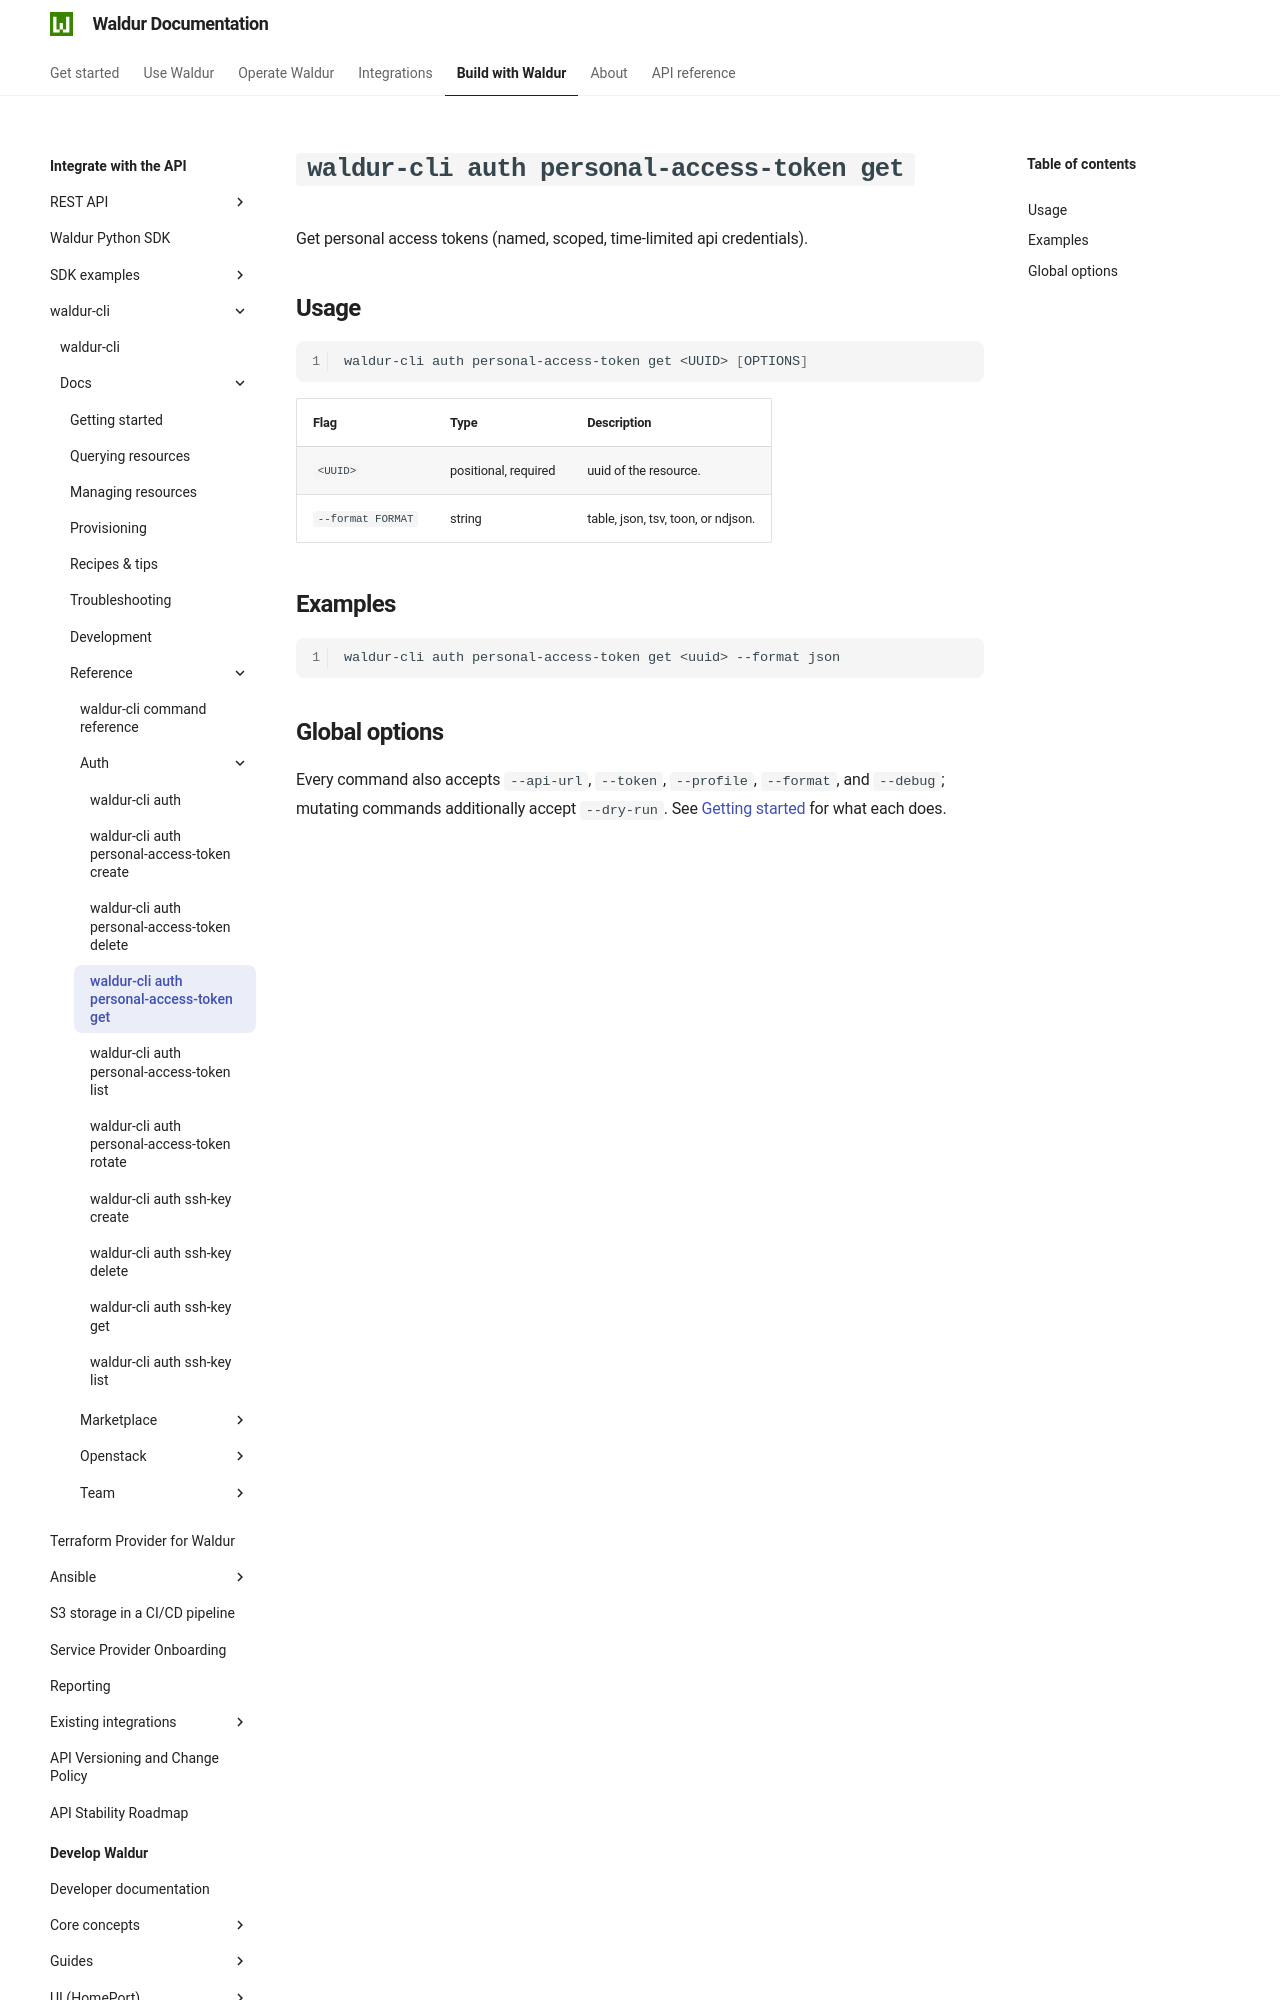

repository: waldur/waldur-docs · page: latest/integrator-guide/waldur-cli/docs/reference/auth/personal-access-token-get/index.html · generator: mkdocs

# `waldur-cli auth personal-access-token get`

<!-- EXTERNAL DOCUMENT
Source: https://code.opennodecloud.com/waldur/waldur-cli.git
Branch: main
Remote Path: docs//reference/auth/personal-access-token-get.md
Local Path: docs/integrator-guide/waldur-cli/docs/
Last Sync: 2026-07-25T20:18:59.865389

WARNING: This file is automatically synchronized from the source repository.
DO NOT EDIT this file directly. Changes will be overwritten.
Edit the source at: https://code.opennodecloud.com/waldur/waldur-cli.git/-/tree/main/docs//reference/auth/personal-access-token-get.md
-->


Get personal access tokens (named, scoped, time-limited api credentials).

## Usage

```bash
waldur-cli auth personal-access-token get <UUID> [OPTIONS]
```

| Flag | Type | Description |
| --- | --- | --- |
| `<UUID>` | positional, required | uuid of the resource. |
| `--format FORMAT` | string | table, json, tsv, toon, or ndjson. |
